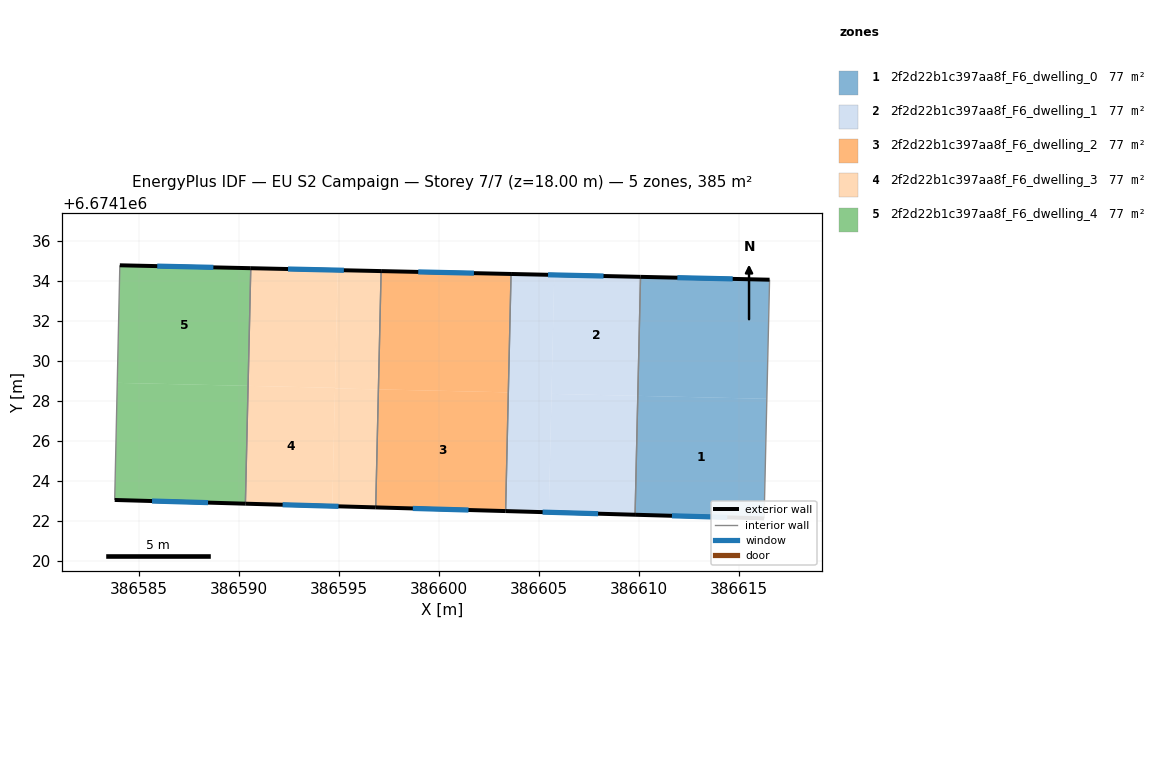
=== STOREY PLAN SPEC (per zone: floor XY polygon, exterior-wall plan segments, windows/doors) ===
zone 1: 2f2d22b1c397aa8f_F6_dwelling_0  (76.9 m²)
  floor: (386616.38, 6674128.10) (386616.24, 6674122.12) (386609.79, 6674122.30) (386609.93, 6674128.25)
  floor: (386616.52, 6674134.05) (386616.38, 6674128.10) (386609.93, 6674128.25) (386610.06, 6674134.20)
  exterior wall: (386616.52, 6674134.05) – (386610.06, 6674134.20)  [6.5 m]
    window: (386614.67, 6674134.09) – (386611.91, 6674134.16)  [3.6 m²]
  exterior wall: (386609.79, 6674122.30) – (386616.24, 6674122.12)  [6.5 m]
    window: (386611.63, 6674122.25) – (386614.40, 6674122.17)  [3.6 m²]
  interior walls: 2
zone 2: 2f2d22b1c397aa8f_F6_dwelling_1  (76.9 m²)
  floor: (386609.93, 6674128.25) (386609.79, 6674122.30) (386605.48, 6674122.43) (386605.61, 6674128.35)
  floor: (386610.06, 6674134.20) (386609.93, 6674128.25) (386605.61, 6674128.35) (386605.75, 6674134.29)
  floor: (386605.75, 6674134.29) (386605.48, 6674122.43) (386603.32, 6674122.49) (386603.59, 6674134.34)
  exterior wall: (386603.32, 6674122.49) – (386609.79, 6674122.30)  [6.5 m]
    window: (386605.17, 6674122.43) – (386607.94, 6674122.36)  [3.6 m²]
  exterior wall: (386610.06, 6674134.20) – (386603.59, 6674134.34)  [6.5 m]
    window: (386608.21, 6674134.24) – (386605.44, 6674134.30)  [3.6 m²]
  interior walls: 2
zone 3: 2f2d22b1c397aa8f_F6_dwelling_2  (76.9 m²)
  floor: (386603.59, 6674134.34) (386603.45, 6674128.42) (386596.96, 6674128.57) (386597.09, 6674134.48)
  floor: (386603.45, 6674128.42) (386603.32, 6674122.49) (386596.82, 6674122.67) (386596.96, 6674128.57)
  exterior wall: (386596.82, 6674122.67) – (386603.32, 6674122.49)  [6.5 m]
    window: (386598.68, 6674122.62) – (386601.46, 6674122.54)  [3.6 m²]
  exterior wall: (386603.59, 6674134.34) – (386597.09, 6674134.49)  [6.5 m]
    window: (386601.73, 6674134.38) – (386598.95, 6674134.44)  [3.6 m²]
  interior walls: 2
zone 4: 2f2d22b1c397aa8f_F6_dwelling_3  (76.9 m²)
  floor: (386594.79, 6674128.65) (386594.65, 6674122.73) (386590.31, 6674122.86) (386590.44, 6674128.75)
  floor: (386594.92, 6674134.53) (386594.79, 6674128.65) (386590.44, 6674128.75) (386590.58, 6674134.63)
  floor: (386597.09, 6674134.48) (386596.96, 6674128.57) (386594.79, 6674128.62) (386594.92, 6674134.53)
  floor: (386596.96, 6674128.57) (386596.82, 6674122.67) (386594.65, 6674122.73) (386594.79, 6674128.62)
  exterior wall: (386590.31, 6674122.86) – (386596.82, 6674122.67)  [6.5 m]
    window: (386592.17, 6674122.80) – (386594.96, 6674122.72)  [3.6 m²]
  exterior wall: (386597.09, 6674134.49) – (386590.58, 6674134.63)  [6.5 m]
    window: (386595.23, 6674134.53) – (386592.44, 6674134.59)  [3.6 m²]
  interior walls: 2
zone 5: 2f2d22b1c397aa8f_F6_dwelling_4  (76.9 m²)
  floor: (386590.58, 6674134.63) (386590.44, 6674128.75) (386583.90, 6674128.90) (386584.03, 6674134.78)
  floor: (386590.44, 6674128.75) (386590.31, 6674122.86) (386583.77, 6674123.04) (386583.90, 6674128.90)
  exterior wall: (386583.77, 6674123.04) – (386590.31, 6674122.86)  [6.5 m]
    window: (386585.64, 6674122.99) – (386588.44, 6674122.91)  [3.6 m²]
  exterior wall: (386590.58, 6674134.63) – (386584.03, 6674134.78)  [6.5 m]
    window: (386588.71, 6674134.67) – (386585.90, 6674134.73)  [3.6 m²]
  interior walls: 2

=== DERIVED (storey summary) ===
Building: EU S2 Campaign
Storey: 7 of 7  (floor level z = 18.00 m)
Storey gross floor area: 384.5 m²
Zones on this storey: 5
  - 2f2d22b1c397aa8f_F6_dwelling_0: floor 76.9 m²; exterior wall 12.9 m (38.7 m²); 2 window(s) 7.1 m²; WWR 18.4%
  - 2f2d22b1c397aa8f_F6_dwelling_1: floor 76.9 m²; exterior wall 13.0 m (38.9 m²); 2 window(s) 7.1 m²; WWR 18.4%
  - 2f2d22b1c397aa8f_F6_dwelling_2: floor 76.9 m²; exterior wall 13.0 m (39.0 m²); 2 window(s) 7.2 m²; WWR 18.4%
  - 2f2d22b1c397aa8f_F6_dwelling_3: floor 76.9 m²; exterior wall 13.0 m (39.1 m²); 2 window(s) 7.2 m²; WWR 18.4%
  - 2f2d22b1c397aa8f_F6_dwelling_4: floor 76.9 m²; exterior wall 13.1 m (39.3 m²); 2 window(s) 7.2 m²; WWR 18.4%
Zone adjacency (shared interzone walls):
  - 2f2d22b1c397aa8f_F6_dwelling_0 ↔ 2f2d22b1c397aa8f_F6_dwelling_1
  - 2f2d22b1c397aa8f_F6_dwelling_1 ↔ 2f2d22b1c397aa8f_F6_dwelling_2
  - 2f2d22b1c397aa8f_F6_dwelling_2 ↔ 2f2d22b1c397aa8f_F6_dwelling_3
  - 2f2d22b1c397aa8f_F6_dwelling_3 ↔ 2f2d22b1c397aa8f_F6_dwelling_4